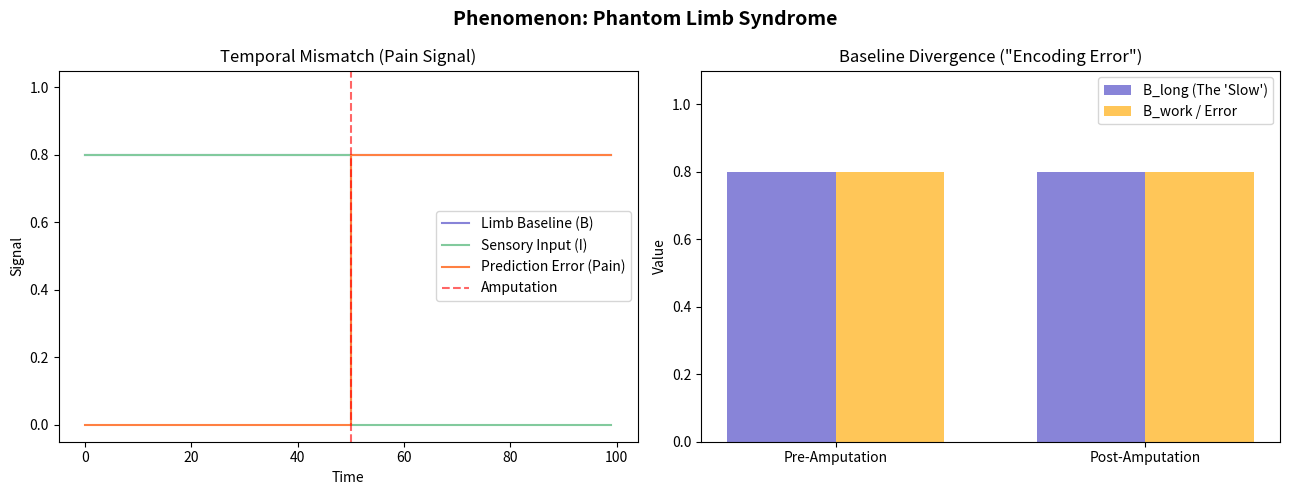

Source code (Python):
"""Phantom Limb Syndrome — Unquenched Prediction Error

Paper 1: Memory as Baseline Deviation (10.5281/zenodo.17381536)

The integrated limb baseline persists after amputation.  The gap
between the high baseline and null sensory input produces a large,
persistent prediction error experienced as phantom pain.

Ported from MemoryLab-OS/phenomena.tsx — PhantomLimbModel.
"""

from __future__ import annotations
from typing import Any, Dict, List, Optional

# ── Metadata ────────────────────────────────────────────────────────────────

PAPER = 1
PAPER_TITLE = "Memory as Baseline Deviation"
PAPER_DOI = "10.5281/zenodo.17381536"
LAB_TITLE = "Phenomenon: Phantom Limb Syndrome"

THESIS = (
    "The persistent baseline representation of the limb, integrated over a "
    "lifetime, creates a powerful prediction. When sensory input ceases "
    "(amputation), the resulting large, unquenched prediction error between "
    "the high baseline and null input is experienced as the phantom "
    "sensation. Pain is the raw signal of this drastic baseline-input "
    "mismatch."
)


def describe() -> Dict[str, str]:
    return dict(
        paper=PAPER, paper_title=PAPER_TITLE, paper_doi=PAPER_DOI,
        lab_title=LAB_TITLE, thesis=THESIS,
    )


# ── Simulation ──────────────────────────────────────────────────────────────

def run(
    *,
    baseline_limb: float = 0.80,
    input_pre: float = 0.80,
    input_post: float = 0.00,
    t_amputation: int = 50,
    steps: int = 100,
) -> Dict[str, Any]:
    """Simulate phantom limb prediction error.

    Parameters
    ----------
    baseline_limb : float  Long-term integrated limb baseline.
    input_pre : float      Sensory input while limb exists.
    input_post : float     Sensory input after amputation (≈0).
    t_amputation : int     Timestep of amputation.
    steps : int            Total simulation length.
    """
    history: List[Dict[str, float]] = []

    for t in range(steps):
        inp = input_pre if t < t_amputation else input_post
        error = abs(baseline_limb - inp)
        history.append(dict(
            time=t,
            baseline=round(baseline_limb, 4),
            input=round(inp, 4),
            prediction_error=round(error, 4),
        ))

    return dict(
        timeseries=history,
        summary=dict(
            baseline=baseline_limb,
            error_pre=round(abs(baseline_limb - input_pre), 4),
            error_post=round(abs(baseline_limb - input_post), 4),
            t_amputation=t_amputation,
        ),
        params=dict(
            baseline_limb=baseline_limb, input_pre=input_pre,
            input_post=input_post, t_amputation=t_amputation,
            steps=steps,
        ),
    )


# ── Plotting ────────────────────────────────────────────────────────────────

def plot(results=None, **kw):
    import matplotlib.pyplot as plt

    if results is None:
        results = run(**kw)
    ts = results["timeseries"]
    s = results["summary"]

    t = [d["time"] for d in ts]
    fig, (ax1, ax2) = plt.subplots(1, 2, figsize=(13, 5))
    fig.suptitle(LAB_TITLE, fontsize=14, fontweight="bold")

    ax1.plot(t, [d["baseline"] for d in ts], label="Limb Baseline (B)", color="#8884d8")
    ax1.plot(t, [d["input"] for d in ts], label="Sensory Input (I)",
             color="#82ca9d", drawstyle="steps-post")
    ax1.plot(t, [d["prediction_error"] for d in ts], label="Prediction Error (Pain)",
             color="#ff8042", drawstyle="steps-post")
    ax1.axvline(s["t_amputation"], color="red", linestyle="--", alpha=0.6, label="Amputation")
    ax1.set(xlabel="Time", ylabel="Signal", title="Temporal Mismatch (Pain Signal)",
            ylim=(-0.05, 1.05))
    ax1.legend()

    labels = ["Pre-Amputation", "Post-Amputation"]
    long_term = [s["baseline"], s["baseline"]]
    working = [s["baseline"], s["baseline"] - s["error_post"]]
    x = range(len(labels))
    w = 0.35
    ax2.bar([i - w / 2 for i in x], long_term, w, label="B_long (The 'Slow')", color="#8884d8")
    ax2.bar([i + w / 2 for i in x], [s["baseline"], s["error_post"]],
            w, label="B_work / Error", color="#ffc658")
    ax2.set(xticks=list(x), xticklabels=labels, ylabel="Value",
            title='Baseline Divergence ("Encoding Error")', ylim=(0, 1.1))
    ax2.legend()

    fig.tight_layout()
    return fig


if __name__ == "__main__":
    import matplotlib.pyplot as plt
    plot()
    plt.show()
